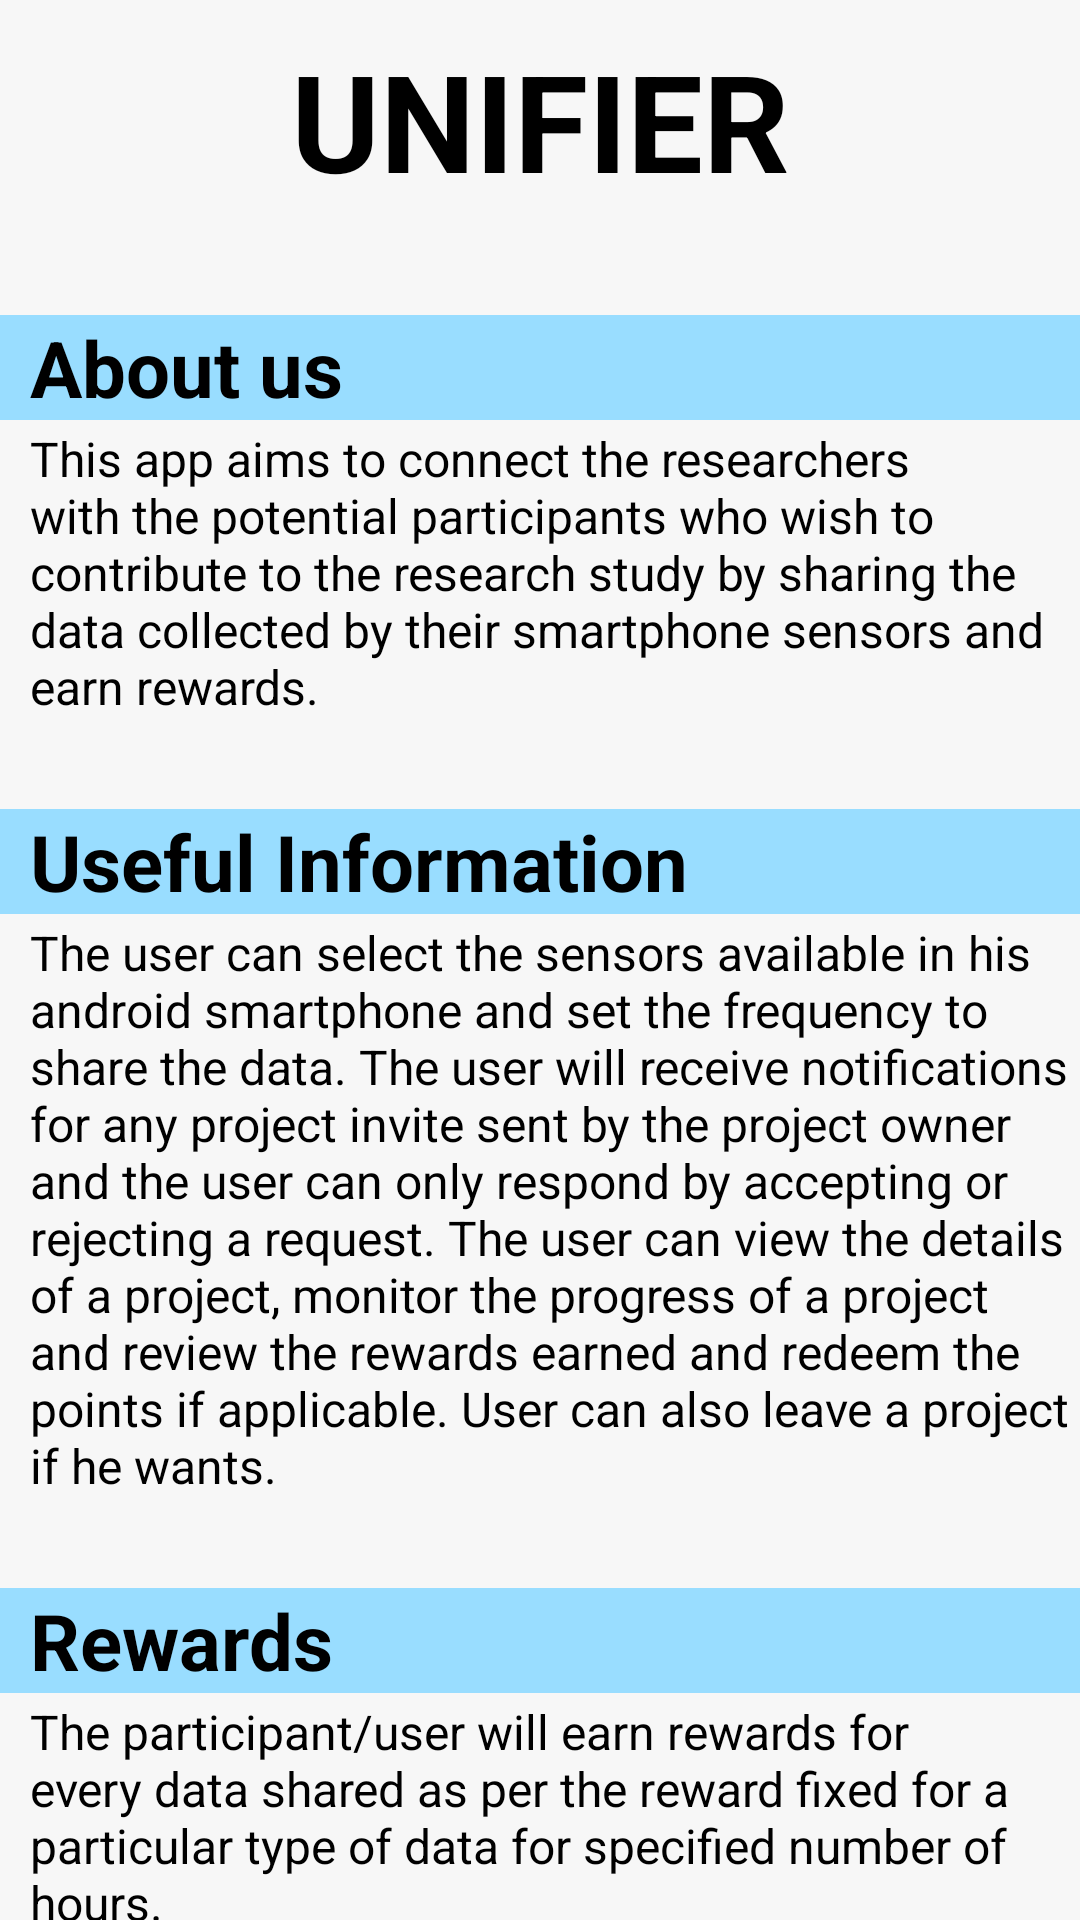

Reconstruct the res/layout file that produces this screen, plus the resources it refers to.
<!-- AndroidManifest.xml: application theme AppTheme -->
<!-- res/layout/fragment_help.xml -->
<?xml version="1.0" encoding="utf-8"?>
<androidx.constraintlayout.widget.ConstraintLayout
    xmlns:android="http://schemas.android.com/apk/res/android"
    xmlns:app="http://schemas.android.com/apk/res-auto"
    xmlns:tools="http://schemas.android.com/tools"
    android:layout_width="match_parent"
    android:layout_height="match_parent"
    tools:context=".activity.fragment.help.HelpFragment"
    android:background="#F7F7F7">

    <TextView
        android:id="@+id/appTitle"
        android:layout_width="match_parent"
        android:layout_height="wrap_content"
        android:text="UNIFIER"
        android:textAlignment="center"
        android:textColor="@color/black"
        android:textSize="45dp"
        android:textStyle="bold"
        android:padding="10dp"
        app:layout_constraintEnd_toEndOf="parent"
        app:layout_constraintStart_toStartOf="parent"
        app:layout_constraintTop_toTopOf="parent"/>

    <TextView
        android:id="@+id/aboutUs"
        android:layout_width="match_parent"
        android:layout_height="wrap_content"
        android:layout_marginTop="25dp"
        android:text="About us"
        android:textColor="@color/black"
        android:textSize="26dp"
        android:paddingStart="10dp"
        android:paddingEnd="10dp"
        android:textStyle="bold"
        android:background="#99DDFF"
        app:layout_constraintStart_toStartOf="parent"
        app:layout_constraintEnd_toEndOf="parent"
        app:layout_constraintTop_toBottomOf="@+id/appTitle"/>

    <TextView
        android:id="@+id/aboutUsInfo"
        android:layout_width="match_parent"
        android:layout_height="wrap_content"
        android:layout_marginTop="2dp"
        android:paddingStart="10dp"
        android:paddingEnd="10dp"
        android:text="This app aims to connect the researchers with the potential participants who wish to contribute to the research study by sharing the data collected by their smartphone sensors and earn rewards."
        android:textColor="@color/black"
        android:textSize="16dp"
        app:layout_constraintStart_toStartOf="parent"
        app:layout_constraintEnd_toEndOf="parent"
        app:layout_constraintTop_toBottomOf="@+id/aboutUs"/>

    <TextView
        android:id="@+id/tips"
        android:layout_width="match_parent"
        android:layout_height="wrap_content"
        android:layout_marginTop="30dp"
        android:text="Useful Information"
        android:paddingStart="10dp"
        android:textColor="@color/black"
        android:textSize="26dp"
        android:textStyle="bold"
        android:background="#99DDFF"
        app:layout_constraintStart_toStartOf="parent"
        app:layout_constraintEnd_toEndOf="parent"
        app:layout_constraintTop_toBottomOf="@+id/aboutUsInfo"/>

    <TextView
        android:id="@+id/tipsInfo"
        android:layout_width="match_parent"
        android:layout_height="wrap_content"
        android:layout_marginTop="2dp"
        android:paddingStart="10dp"
        android:text="The user can select the sensors available in his android smartphone and set the frequency to share the data. The user will receive notifications for any project invite sent by the project owner and the user can only respond by accepting or rejecting a request. The user can view the details of a project, monitor the progress of a project and review the rewards earned and redeem the points if applicable. User can also leave a project if he wants."
        android:textColor="@color/black"
        android:textSize="16dp"
        app:layout_constraintStart_toStartOf="parent"
        app:layout_constraintEnd_toEndOf="parent"
        app:layout_constraintTop_toBottomOf="@+id/tips"/>

    <TextView
        android:id="@+id/rewards"
        android:layout_width="match_parent"
        android:layout_height="wrap_content"
        android:layout_marginTop="30dp"
        android:text="Rewards"
        android:paddingStart="10dp"
        android:textColor="@color/black"
        android:textSize="26dp"
        android:textStyle="bold"
        android:background="#99DDFF"
        app:layout_constraintStart_toStartOf="parent"
        app:layout_constraintEnd_toEndOf="parent"
        app:layout_constraintTop_toBottomOf="@+id/tipsInfo"/>

    <TextView
        android:id="@+id/rewardsInfo"
        android:layout_width="match_parent"
        android:layout_height="wrap_content"
        android:layout_marginTop="2dp"
        android:paddingStart="10dp"
        android:text="The participant/user will earn rewards for every data shared as per the reward fixed for a particular type of data for specified number of hours."
        android:textColor="@color/black"
        android:textSize="16dp"
        app:layout_constraintStart_toStartOf="parent"
        app:layout_constraintEnd_toEndOf="parent"
        app:layout_constraintTop_toBottomOf="@+id/rewards"/>

</androidx.constraintlayout.widget.ConstraintLayout>
<!-- resources referenced by this layout -->
<resources>
  <color name="black">#FF000000</color>
  <style name="AppTheme" parent="Theme.MaterialComponents.Light.DarkActionBar">
          
          <item name="colorPrimary">@color/colorPrimary</item>
          <item name="colorPrimaryDark">@color/colorPrimaryDark</item>
          <item name="windowActionBar">false</item>
          <item name="windowNoTitle">true</item>
      </style>
  <color name="colorPrimary">#00458B</color>
  <color name="colorPrimaryDark">#26252c</color>
</resources>
